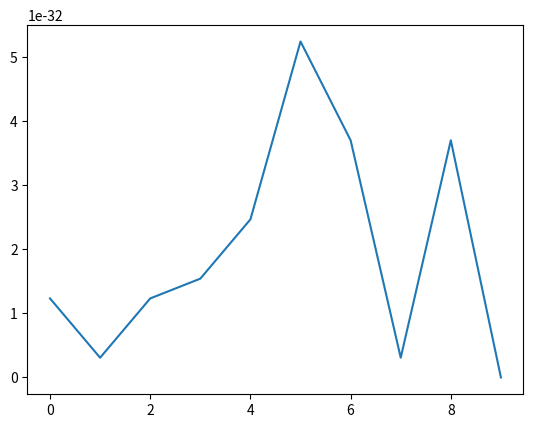

This figure's Python source:
import numpy as np
import matplotlib.pyplot as plt


def MFO(nsa, dim, ub, lb, max_iter, fobj):
    ''' Main function
    Parameters :
    - nsa : Number of Search Agents
    - dim : Dimension of Search Space
    - ub : Upper Bound
    - lb : Lower Bound
    - max_iter : Number of Iterations
    - fobj : Objective Function (Fitness Function)
    Returns :
    - bFlameScore : Best Flame Score
    - bFlamePos : Best Flame Position
    - ConvergenceCurve : Evolution of the best Flame Score on every iteration
    '''

    # Initialize the positions of moths
    mothPos = np.random.uniform(low=lb, high=ub, size=(nsa, dim))

    convergenceCurve = np.zeros(shape=(max_iter))

    # print("Optimizing  \"" + fobj.__name__ + "\"")

    for iteration in range(max_iter):  # Main loop
        # Number of flames Eq. (3.14) in the paper
        flameNo = int(np.ceil(nsa-(iteration+1)*((nsa-1)/max_iter)))

        # Check if moths go out of the search space and bring them back
        mothPos = np.clip(mothPos, lb, ub)

        # Calculate the fitness of moths
        mothFit = fobj(mothPos)

        if iteration == 0:
            # Sort the first population of moths
            order = mothFit.argsort()
            mothFit = mothFit[order]
            mothPos = mothPos[order, :]

            # Update the flames
            bFlames = np.copy(mothPos)
            bFlamesFit = np.copy(mothFit)

        else:
            # Sort the moths
            doublePop = np.vstack((bFlames, mothPos))
            doubleFit = np.hstack((bFlamesFit, mothFit))

            order = doubleFit.argsort()
            doubleFit = doubleFit[order]
            doublePop = doublePop[order, :]

            # Update the flames
            bFlames = doublePop[:nsa, :]
            bFlamesFit = doubleFit[:nsa]

        # Update the position best flame obtained so far
        bFlameScore = bFlamesFit[0]
        bFlamesPos = bFlames[0, :]

        # a linearly dicreases from -1 to -2 to calculate t in Eq. (3.12)
        a = -1 + (iteration+1) * ((-1)/max_iter)

        # D in Eq. (3.13)
        distanceToFlames = np.abs(bFlames - mothPos)

        b = 1
        t = (a-1)*np.random.rand(nsa, dim) + 1
        ''' Update the position of the moth with respect to its corresponding
        flame if the moth position is less than the number of flames
        calculated, otherwise update the position of the moth with respect
        to the last flame '''
        temp1 = bFlames[:flameNo, :]
        temp2 = bFlames[flameNo-1, :]*np.ones(shape=(nsa-flameNo, dim))
        temp2 = np.vstack((temp1, temp2))
        mothPos = distanceToFlames*np.exp(b*t)*np.cos(t*2*np.pi) + temp2

        convergenceCurve[iteration] = bFlameScore

    return bFlameScore, bFlamesPos, convergenceCurve


def F1(x):
    ''' F1 function as defined in the paper for the test '''
    return np.sum(np.power(x, 2), axis=1)


def F2(x):
    ''' F2 function as defined in the paper for the test '''
    return np.sum(np.abs(x), axis=1) + np.prod(np.abs(x), axis=1)


def F3(x):
    o = 0
    for i in range(x.shape[1]):
        o += np.power(np.sum(x[:, :i], axis=1), 2)
    return o


def F6(x):
    return np.sum(np.power(np.abs(x+0.5), 2), axis=1)


def F7(x):
    n = np.arange(1, x.shape[1]+1, 1)
    return np.sum(n*np.power(x, 4), axis=1) + np.random.rand(x.shape[0])


if __name__ == '__main__':

    nsa = 30
    max_iter = 1000

    lb = -100
    ub = 100
    dim = 10

    # bFlameScore, bFlamesPos, convergenceCurve = MFO(
    #     nsa, dim, ub, lb, max_iter, F2)
    # print(bFlameScore, '\n', bFlamesPos)
    # x = np.arange(0, convergenceCurve.shape[0], 1)
    # plt.plot(x, convergenceCurve)
    # plt.show()

    bFlameScore = np.zeros(10)
    for i in range(10):
        bFlameScore[i], _, _ = MFO(nsa, dim, ub, lb, max_iter, F6)
    print('Mean :', np.mean(bFlameScore))
    print('Standard deviation :', np.std(bFlameScore))
    x = np.arange(0, 10, 1)
    plt.plot(x, bFlameScore)
    plt.show()
